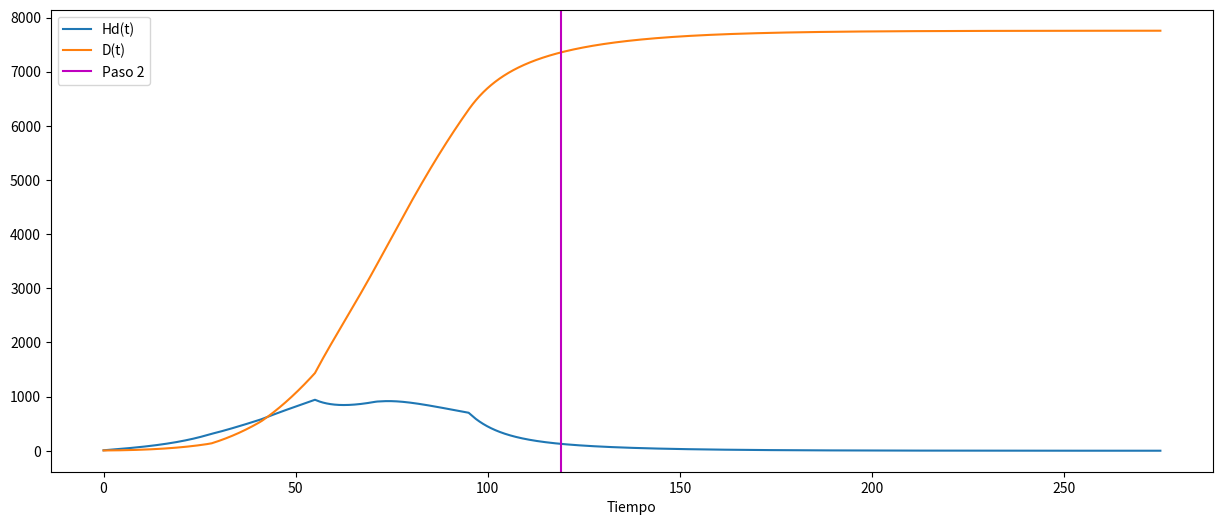
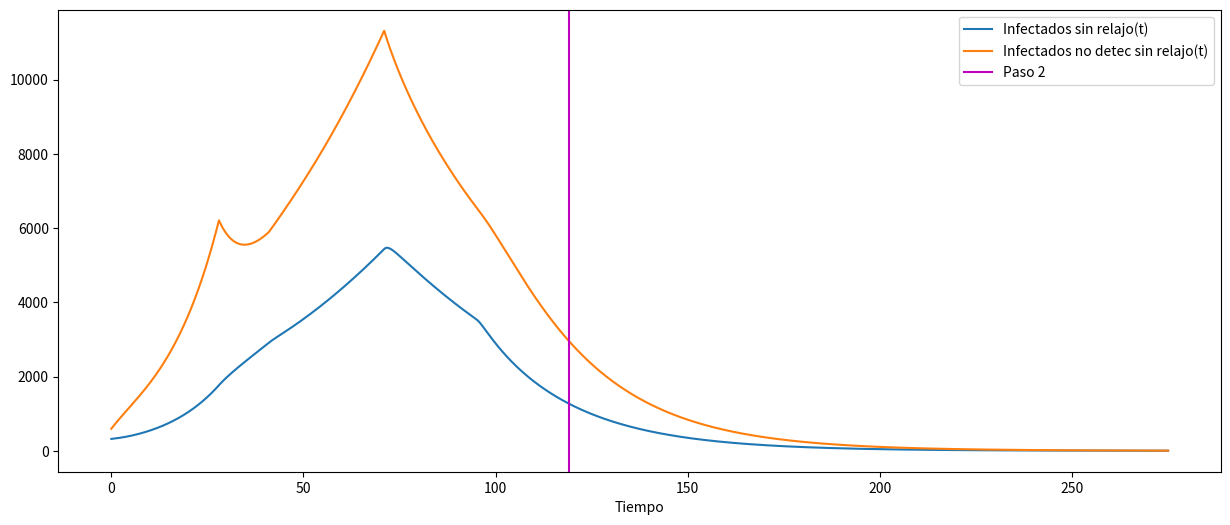
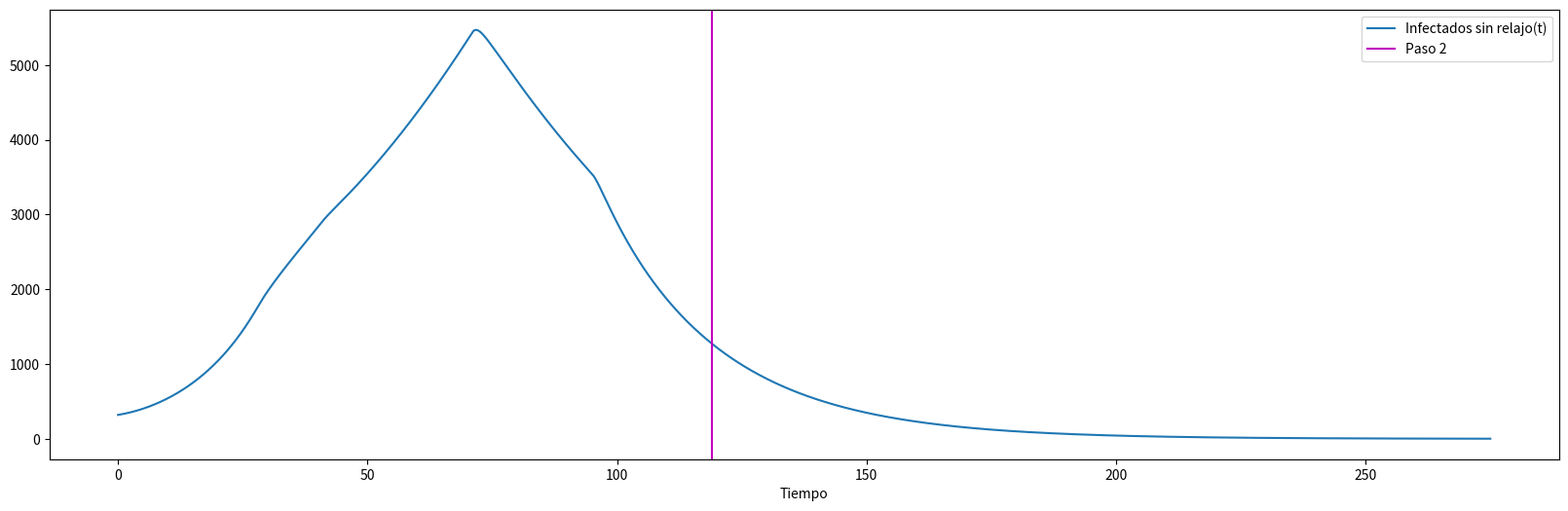
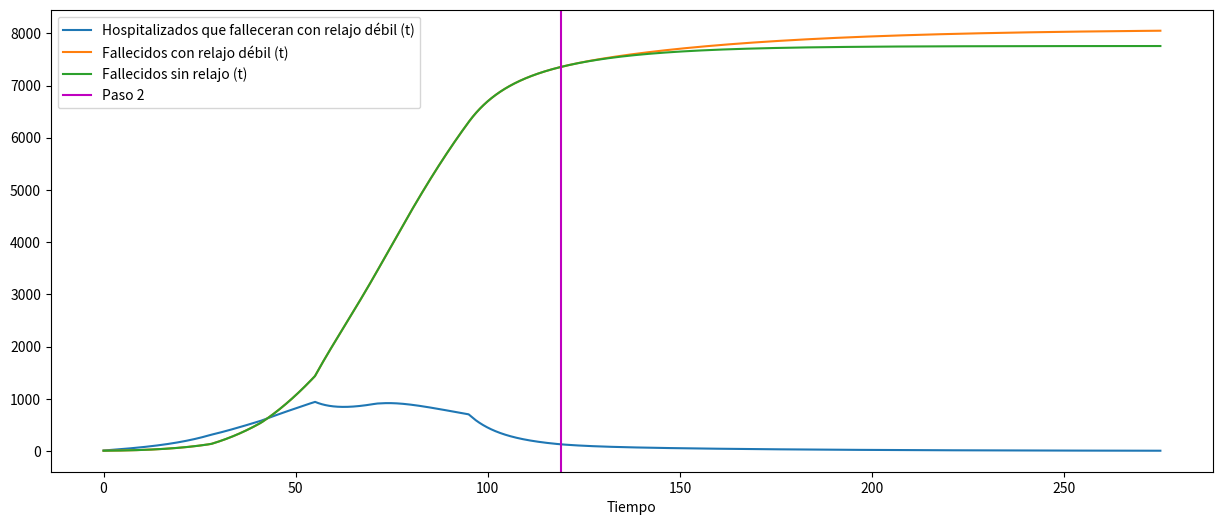
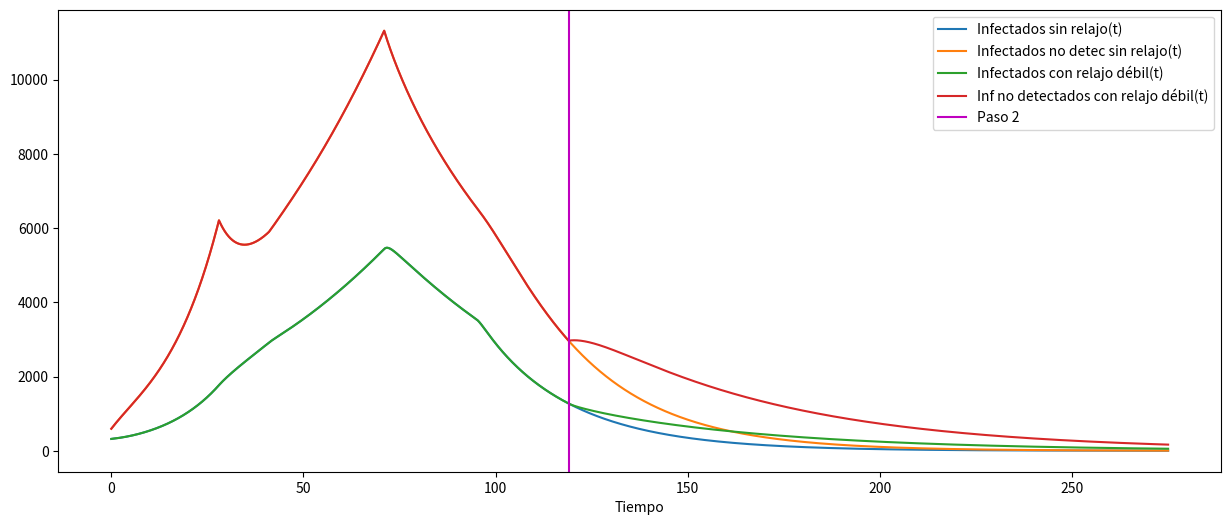
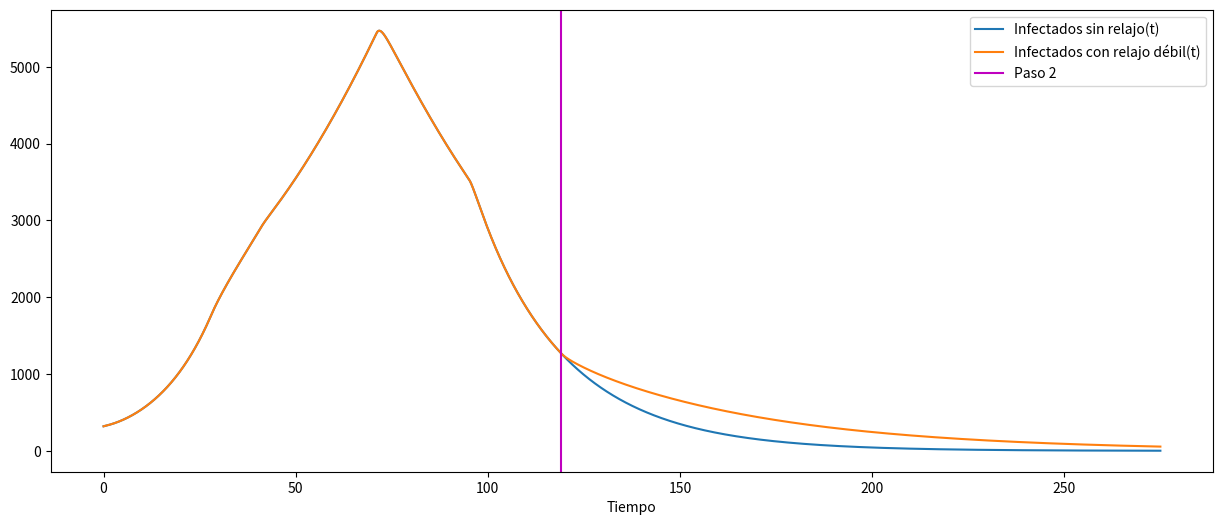

The matplotlib source for these figures, in order: (Note: this script raises an exception after producing the figures.)
#!/usr/bin/env python
# coding: utf-8

# In[1]:


import scipy.integrate
import numpy as np
import matplotlib.pyplot as plt


# In[2]:


def SEIHQRD(y,t,N,ye,yinf):
    S,E,I,Iu,Idu,Hr,Hd,Q,Rd,Ru,Du,D=y
    me=0.58889915 #medida de control aplicada a los expuestos en t0 (1 de abril de 2020)
    miu=0.418343253 #medida de control aplicada a los infectados no detectados en t0
    mid=0.41370334 #medida de control aplicada a los infectados detectados en t0
    mhr=0.2994201 #medida de control aplicada a los hospitalizados que se recuperaran en t0
    mhd=0.29990032 #medida de control aplicada a los hospitalizados que falleceran en t0
    bid=0.302230547 #tasa de contagio por estar en contacto con alguien infectado
    ce=0.903887292
    cu=0.871018708
    ch=0.139375658
    be=ce*bid #tasa de contagio por estar en contacto con alguien expuesto
    biu=cu*bid #tasa de contagio por estar en contacto con alguien asintomatico
    bhd=ch*bid #tasa de contagio por estar en contacto con un hospitalizado
    bhr=bhd
    yhd=0.037475687 #días de transición (días**-1) de un hospitalizado a estado D
    yhr=0.078839256 #días de transición (días**-1) de un hospitalizado a estado Q
    yi=1 #días de transición (días**-1) de un infectado a estado a Iu,Q,Hr,Hd
    yiu=1/9 #días de transición (días**-1) de un infectado no detectado a estado Ru
    w=0.019 #Tasa de fatalidad del virus
    wu=w #Tasa de fatalidad para no detectados
    yidu=1/10 #días de transición (días**-1) de un infectado no detectado al estado D
    teta=0.35837 #Proporción de infectados detectados
    yq=1/14 #días de transición (días**-1) de alguien en cuarentena al estado R (días impuestos por autoridad)
    p=0.028 #probabilidad de un infectado de ser hospitalizado
    if t>28.01: #a partir del 28 de abril se aplica relajo de medidas por llamado a la nueva normalidad
        teta=0.7229 #Proporción de infectados detectados cambia en función de saturación sistema atención
        me=0.652410404
        miu=0.432222681
        mid=0.403307236
        mhr=0.299865256
        mhd=0.300033437
        ce=0.873104031
        cu=0.869448088
        ch=0.137222316
        bid=0.272203775
        yhd=1/14 #días de un hospitalizado a D disminuyen a medida que se satura el sistema
        be=ce*bid
        biu=cu*bid
        bhd=ch*bid
        bhr=bhd
        w=0.022 #tasa de fatalidad aumenta con saturación del sistema
    if t>41.01: #11 de mayo se reaplican medidas tras aumento de contagios en abril
        teta=0.7080
        me=0.693554262
        miu=0.482486993
        mid=0.466126264
        mhr=0.199387429
        mhd=0.199931628
        ce=0.898357762
        cu=0.870867463
        ch=0.139281752
        bid=0.238821633
        be=ce*bid
        biu=cu*bid
        bhd=ch*bid
        bhr=bhd
        yhd=1/12
        w=0.02622
    if t>55.01:
        yhd=1/7
    if t>71.01:
        teta=0.8139
        me=0.587470322
        miu=0.332486993
        mid=0.316126264
        mhr=0.300223233
        mhd=0.300042725
        ce=0.898357762
        cu=0.870867463
        ch=0.139281752
        bid=0.242728381
        be=ce*bid
        biu=cu*bid
        bhd=ch*bid
        bhr=bhd
        w=0.02457
    if t>95: #14 de julio caida de fatalidad en espera de nuevos datos
        teta=0.8139
        me=0.507470322
        miu=0.252486993
        mid=0.236126264
        mhr=0.230223233
        mhd=0.230042725
        ce=0.898357762
        cu=0.870867463
        ch=0.139281752
        bid=0.242728381
        be=ce*bid
        biu=cu*bid
        bhd=ch*bid
        bhr=bhd
        w=0.009
    if t>119.01 and t<120.01:
        print(D)
    dS_dt=-(S/N)*(me*be*E+miu*biu*Iu+mid*bid*I+mhr*bhr*Hr+mhd*bhd*Hd)
    dE_dt=(S/N)*(me*be*E+miu*biu*Iu+mid*bid*I+mhr*bhr*Hr+mhd*bhd*Hd)-ye*E
    dI_dt=ye*E-yi*I
    dIu_dt=(1-teta-wu)*yi*I-yiu*Iu
    dIdu_dt=wu*yi*I-yidu*Idu
    dHr_dt=p*(teta-w)*yi*I-yhr*Hr
    dHd_dt=w*yi*I-yhd*Hd
    dQ_dt=(1-p)*(teta-w)*yi*I+yhr*Hr-yq*Q
    dRd_dt=yq*Q
    dRu_dt=yiu*Iu
    dDu_dt=yidu*Idu
    dD_dt=yhd*Hd
    return(dS_dt,dE_dt,dI_dt,dIu_dt,dIdu_dt,dHr_dt,dHd_dt,dQ_dt,dRd_dt,dRu_dt,dDu_dt,dD_dt)


# In[3]:


S=8119853
E=1828
I=320
Iu=594
Hr=81
Hd=8
Rd=234
Ru=200
D=5
N=8125072
Q=1930
Idu=12
Du=7
ye=0.1818
yinf=0.0714
t=np.linspace(0,275,6500)
ans=scipy.integrate.odeint(SEIHQRD,[S,E,I,Iu,Idu,Hr,Hd,Q,Rd,Ru,Du,D],t,args=(N,ye,yinf))
ans=np.array(ans)


# In[4]:


plt.figure(figsize=[15,6])
plt.plot(t,ans[:,6],label="Hd(t)")
plt.plot(t,ans[:,11],label="D(t)")
#plt.plot(118, 9693,'ro',label='Fallecidos hoy')
#plt.plot(118, 2547,'go',label='Hospitalizados que falleceran')
plt.axvline(x=119, color='m',label='Paso 2')
plt.legend()
plt.xlabel("Tiempo")
plt.show()


# In[5]:


plt.figure(figsize=[15,6])
plt.plot(t,ans[:,2],label="Infectados sin relajo(t)")
plt.plot(t,ans[:,3],label="Infectados no detec sin relajo(t)")
plt.axvline(x=119, color='m',label='Paso 2')
plt.legend()
plt.xlabel("Tiempo")
plt.show()


# In[6]:


plt.figure(figsize=[20,6])
plt.plot(t,ans[:,2],label="Infectados sin relajo(t)")
plt.axvline(x=119, color='m',label='Paso 2')
plt.legend()
plt.xlabel("Tiempo")
plt.show()


# In[7]:


def SEIHQRD2(y,t,N,ye,yinf): #Caso de relajar medidas en 0.05
    S,E,I,Iu,Idu,Hr,Hd,Q,Rd,Ru,Du,D=y
    me=0.58889915 #medida de control aplicada a los expuestos en t0 (1 de abril de 2020)
    miu=0.418343253 #medida de control aplicada a los infectados no detectados en t0
    mid=0.41370334 #medida de control aplicada a los infectados detectados en t0
    mhr=0.2994201 #medida de control aplicada a los hospitalizados que se recuperaran en t0
    mhd=0.29990032 #medida de control aplicada a los hospitalizados que falleceran en t0
    bid=0.302230547 #tasa de contagio por estar en contacto con alguien infectado
    ce=0.903887292
    cu=0.871018708
    ch=0.139375658
    be=ce*bid #tasa de contagio por estar en contacto con alguien expuesto
    biu=cu*bid #tasa de contagio por estar en contacto con alguien asintomatico
    bhd=ch*bid #tasa de contagio por estar en contacto con un hospitalizado
    bhr=bhd
    yhd=0.037475687 #días de transición (días**-1) de un hospitalizado a estado D
    yhr=0.078839256 #días de transición (días**-1) de un hospitalizado a estado Q
    yi=1 #días de transición (días**-1) de un infectado a estado a Iu,Q,Hr,Hd
    yiu=1/9 #días de transición (días**-1) de un infectado no detectado a estado Ru
    w=0.019 #Tasa de fatalidad del virus
    wu=w #Tasa de fatalidad para no detectados
    yidu=1/10 #días de transición (días**-1) de un infectado no detectado al estado D
    teta=0.35837 #Proporción de infectados detectados
    yq=1/14 #días de transición (días**-1) de alguien en cuarentena al estado R (días impuestos por autoridad)
    p=0.028 #probabilidad de un infectado de ser hospitalizado
    if t>28.01: #a partir del 28 de abril se aplica relajo de medidas por llamado a la nueva normalidad
        teta=0.7229 #Proporción de infectados detectados cambia en función de saturación sistema atención
        me=0.652410404
        miu=0.432222681
        mid=0.403307236
        mhr=0.299865256
        mhd=0.300033437
        ce=0.873104031
        cu=0.869448088
        ch=0.137222316
        bid=0.272203775
        yhd=1/14 #días de un hospitalizado a D disminuyen a medida que se satura el sistema
        be=ce*bid
        biu=cu*bid
        bhd=ch*bid
        bhr=bhd
        w=0.022 #tasa de fatalidad aumenta con saturación del sistema
    if t>41.01: #11 de mayo se reaplican medidas tras aumento de contagios en abril
        teta=0.7080
        me=0.693554262
        miu=0.482486993
        mid=0.466126264
        mhr=0.199387429
        mhd=0.199931628
        ce=0.898357762
        cu=0.870867463
        ch=0.139281752
        bid=0.238821633
        be=ce*bid
        biu=cu*bid
        bhd=ch*bid
        bhr=bhd
        yhd=1/12
        w=0.02622
    if t>55.01:
        yhd=1/7
    if t>71.01:
        teta=0.8139
        me=0.587470322
        miu=0.332486993
        mid=0.316126264
        mhr=0.300223233
        mhd=0.300042725
        ce=0.898357762
        cu=0.870867463
        ch=0.139281752
        bid=0.242728381
        be=ce*bid
        biu=cu*bid
        bhd=ch*bid
        bhr=bhd
        w=0.02457
    if t>95: #14 de julio caida de fatalidad en espera de nuevos datos
        teta=0.8139
        me=0.507470322
        miu=0.252486993
        mid=0.236126264
        mhr=0.230223233
        mhd=0.230042725
        ce=0.898357762
        cu=0.870867463
        ch=0.139281752
        bid=0.242728381
        be=ce*bid
        biu=cu*bid
        bhd=ch*bid
        bhr=bhd
        w=0.009
    if t>119:
        w=0.00976
        teta=0.7080
        me=0.557
        miu=0.3024
        mid=0.286
    dS_dt=-(S/N)*(me*be*E+miu*biu*Iu+mid*bid*I+mhr*bhr*Hr+mhd*bhd*Hd)
    dE_dt=(S/N)*(me*be*E+miu*biu*Iu+mid*bid*I+mhr*bhr*Hr+mhd*bhd*Hd)-ye*E
    dI_dt=ye*E-yi*I
    dIu_dt=(1-teta-wu)*yi*I-yiu*Iu
    dIdu_dt=wu*yi*I-yidu*Idu
    dHr_dt=p*(teta-w)*yi*I-yhr*Hr
    dHd_dt=w*yi*I-yhd*Hd
    dQ_dt=(1-p)*(teta-w)*yi*I+yhr*Hr-yq*Q
    dRd_dt=yq*Q
    dRu_dt=yiu*Iu
    dDu_dt=yidu*Idu
    dD_dt=yhd*Hd
    return(dS_dt,dE_dt,dI_dt,dIu_dt,dIdu_dt,dHr_dt,dHd_dt,dQ_dt,dRd_dt,dRu_dt,dDu_dt,dD_dt)


# In[8]:


S=8119853
E=1828
I=320
Iu=594
Hr=81
Hd=8
Rd=234
Ru=200
D=5
N=8125072
Q=1930
Idu=12
Du=7
ye=0.1818
yinf=0.0714
t=np.linspace(0,275,6500)
ans2=scipy.integrate.odeint(SEIHQRD2,[S,E,I,Iu,Idu,Hr,Hd,Q,Rd,Ru,Du,D],t,args=(N,ye,yinf))
ans2=np.array(ans2)


# In[9]:


plt.figure(figsize=[15,6])
plt.plot(t,ans2[:,6],label="Hospitalizados que falleceran con relajo débil (t)")
plt.plot(t,ans2[:,11],label="Fallecidos con relajo débil (t)")
plt.plot(t,ans[:,11],label="Fallecidos sin relajo (t)")
plt.axvline(x=119, color='m',label='Paso 2')
plt.legend()
plt.xlabel("Tiempo")
plt.show()


# In[10]:


plt.figure(figsize=[15,6])
plt.plot(t,ans[:,2],label="Infectados sin relajo(t)")
plt.plot(t,ans[:,3],label="Infectados no detec sin relajo(t)")
plt.plot(t,ans2[:,2],label="Infectados con relajo débil(t)")
plt.plot(t,ans2[:,3],label="Inf no detectados con relajo débil(t)")
plt.axvline(x=119, color='m',label='Paso 2')
plt.legend()
plt.xlabel("Tiempo")
plt.show()


# In[11]:


plt.figure(figsize=[15,6])
plt.plot(t,ans[:,2],label="Infectados sin relajo(t)")
plt.plot(t,ans2[:,2],label="Infectados con relajo débil(t)")
plt.axvline(x=119, color='m',label='Paso 2')
plt.legend()
plt.xlabel("Tiempo")
plt.show()


# In[12]:


def SEIHQRD3(y,t,N,ye,yinf): #Caso de relajar medidas en 0.1
    S,E,I,Iu,Idu,Hr,Hd,Q,Rd,Ru,Du,D=y
    me=0.58889915 #medida de control aplicada a los expuestos en t0 (1 de abril de 2020)
    miu=0.418343253 #medida de control aplicada a los infectados no detectados en t0
    mid=0.41370334 #medida de control aplicada a los infectados detectados en t0
    mhr=0.2994201 #medida de control aplicada a los hospitalizados que se recuperaran en t0
    mhd=0.29990032 #medida de control aplicada a los hospitalizados que falleceran en t0
    bid=0.302230547 #tasa de contagio por estar en contacto con alguien infectado
    ce=0.903887292
    cu=0.871018708
    ch=0.139375658
    be=ce*bid #tasa de contagio por estar en contacto con alguien expuesto
    biu=cu*bid #tasa de contagio por estar en contacto con alguien asintomatico
    bhd=ch*bid #tasa de contagio por estar en contacto con un hospitalizado
    bhr=bhd
    yhd=0.037475687 #días de transición (días**-1) de un hospitalizado a estado D
    yhr=0.078839256 #días de transición (días**-1) de un hospitalizado a estado Q
    yi=1 #días de transición (días**-1) de un infectado a estado a Iu,Q,Hr,Hd
    yiu=1/9 #días de transición (días**-1) de un infectado no detectado a estado Ru
    w=0.019 #Tasa de fatalidad del virus
    wu=w #Tasa de fatalidad para no detectados
    yidu=1/10 #días de transición (días**-1) de un infectado no detectado al estado D
    teta=0.35837 #Proporción de infectados detectados
    yq=1/14 #días de transición (días**-1) de alguien en cuarentena al estado R (días impuestos por autoridad)
    p=0.028 #probabilidad de un infectado de ser hospitalizado
    if t>28.01: #a partir del 28 de abril se aplica relajo de medidas por llamado a la nueva normalidad
        teta=0.7229 #Proporción de infectados detectados cambia en función de saturación sistema atención
        me=0.652410404
        miu=0.432222681
        mid=0.403307236
        mhr=0.299865256
        mhd=0.300033437
        ce=0.873104031
        cu=0.869448088
        ch=0.137222316
        bid=0.272203775
        yhd=1/14 #días de un hospitalizado a D disminuyen a medida que se satura el sistema
        be=ce*bid
        biu=cu*bid
        bhd=ch*bid
        bhr=bhd
        w=0.022 #tasa de fatalidad aumenta con saturación del sistema
    if t>41.01: #11 de mayo se reaplican medidas tras aumento de contagios en abril
        teta=0.7080
        me=0.693554262
        miu=0.482486993
        mid=0.466126264
        mhr=0.199387429
        mhd=0.199931628
        ce=0.898357762
        cu=0.870867463
        ch=0.139281752
        bid=0.238821633
        be=ce*bid
        biu=cu*bid
        bhd=ch*bid
        bhr=bhd
        yhd=1/12
        w=0.02622
    if t>55.01:
        yhd=1/7
    if t>71.01:
        teta=0.8139
        me=0.587470322
        miu=0.332486993
        mid=0.316126264
        mhr=0.300223233
        mhd=0.300042725
        ce=0.898357762
        cu=0.870867463
        ch=0.139281752
        bid=0.242728381
        be=ce*bid
        biu=cu*bid
        bhd=ch*bid
        bhr=bhd
        w=0.02457
    if t>95: #14 de julio caida de fatalidad en espera de nuevos datos
        teta=0.8139
        me=0.507470322
        miu=0.252486993
        mid=0.236126264
        mhr=0.230223233
        mhd=0.230042725
        ce=0.898357762
        cu=0.870867463
        ch=0.139281752
        bid=0.242728381
        be=ce*bid
        biu=cu*bid
        bhd=ch*bid
        bhr=bhd
        w=0.009
    if t>119:
        w=0.00976
        teta=0.7080
        me=0.6074
        miu=0.3524
        mid=0.336
    dS_dt=-(S/N)*(me*be*E+miu*biu*Iu+mid*bid*I+mhr*bhr*Hr+mhd*bhd*Hd)
    dE_dt=(S/N)*(me*be*E+miu*biu*Iu+mid*bid*I+mhr*bhr*Hr+mhd*bhd*Hd)-ye*E
    dI_dt=ye*E-yi*I
    if int(I//1) not in lR:
          lR.append(int(I))
    dIu_dt=(1-teta-wu)*yi*I-yiu*Iu
    dIdu_dt=wu*yi*I-yidu*Idu
    dHr_dt=p*(teta-w)*yi*I-yhr*Hr
    dHd_dt=w*yi*I-yhd*Hd
    dQ_dt=(1-p)*(teta-w)*yi*I+yhr*Hr-yq*Q
    dRd_dt=yq*Q
    dRu_dt=yiu*Iu
    dDu_dt=yidu*Idu
    dD_dt=yhd*Hd
    return(dS_dt,dE_dt,dI_dt,dIu_dt,dIdu_dt,dHr_dt,dHd_dt,dQ_dt,dRd_dt,dRu_dt,dDu_dt,dD_dt)


# In[13]:


S=8119853
E=1828
I=320
Iu=594
Hr=81
Hd=8
Rd=234
Ru=200
D=5
N=8125072
Q=1930
Idu=12
Du=7
ye=0.1818
yinf=0.0714
t=np.linspace(0,275,6500)
ans3=scipy.integrate.odeint(SEIHQRD3,[S,E,I,Iu,Idu,Hr,Hd,Q,Rd,Ru,Du,D],t,args=(N,ye,yinf))
ans3=np.array(ans3)


# In[ ]:


plt.figure(figsize=[15,6])
plt.plot(t,ans[:,2],label="Infectados sin relajo(t)")
plt.plot(t,ans[:,3],label="Infectados no detec sin relajo(t)")
plt.plot(t,ans2[:,2],label="Infectados con relajo débil(t)")
plt.plot(t,ans2[:,3],label="Inf no detectados con relajo débil(t)")
plt.plot(t,ans3[:,2],label="Infectados con relajo medio(t)")
plt.plot(t,ans3[:,3],label="Inf no detectados con relajo medio(t)")
plt.axvline(x=119, color='m',label='Paso 2')
plt.legend()
plt.xlabel("Tiempo")
plt.show()


# In[ ]:


plt.figure(figsize=[15,6])
plt.plot(t,ans[:,2],label="Infectados sin relajo(t)")
plt.plot(t,ans[:,3],label="Infectados no detec sin relajo(t)")
plt.plot(t,ans3[:,2],label="Infectados con relajo medio(t)")
plt.plot(t,ans3[:,3],label="Inf no detectados con relajo medio(t)")
plt.axvline(x=119, color='m',label='Paso 2')
plt.legend()
plt.xlabel("Tiempo")
plt.show()


# In[ ]:


plt.figure(figsize=[15,6])
plt.plot(t,ans[:,2],label="Infectados sin relajo(t)")
plt.plot(t,ans3[:,2],label="Infectados con relajo medio(t)")
plt.axvline(x=119, color='m',label='Paso 2')
plt.legend()
plt.xlabel("Tiempo")
plt.show()


# In[ ]:


plt.figure(figsize=[15,6])
plt.plot(t,ans3[:,6],label="Hospitalizados que falleceran con relajo medio (t)")
plt.plot(t,ans3[:,11],label="Fallecidos con relajo medio (t)")
plt.plot(t,ans[:,11],label="Fallecidos sin relajo (t)")
plt.axvline(x=119, color='m',label='Paso 2')
plt.legend()
plt.xlabel("Tiempo")
plt.show()


# In[ ]:


plt.figure(figsize=[15,6])
plt.plot(t,ans[:,2],label="Infectados sin relajo(t)")
plt.plot(t,ans2[:,2],label="Infectados con relajo débil(t)")
plt.plot(t,ans3[:,2],label="Infectados con relajo medio(t)")
plt.axvline(x=119, color='m',label='Paso 1')
plt.legend()
plt.xlabel("Tiempo")
plt.show()


# In[ ]:


def SEIHQRD4(y,t,N,ye,yinf): #Caso de relajar medidas en 0.15
    S,E,I,Iu,Idu,Hr,Hd,Q,Rd,Ru,Du,D=y
    me=0.58889915 #medida de control aplicada a los expuestos en t0 (1 de abril de 2020)
    miu=0.418343253 #medida de control aplicada a los infectados no detectados en t0
    mid=0.41370334 #medida de control aplicada a los infectados detectados en t0
    mhr=0.2994201 #medida de control aplicada a los hospitalizados que se recuperaran en t0
    mhd=0.29990032 #medida de control aplicada a los hospitalizados que falleceran en t0
    bid=0.302230547 #tasa de contagio por estar en contacto con alguien infectado
    ce=0.903887292
    cu=0.871018708
    ch=0.139375658
    be=ce*bid #tasa de contagio por estar en contacto con alguien expuesto
    biu=cu*bid #tasa de contagio por estar en contacto con alguien asintomatico
    bhd=ch*bid #tasa de contagio por estar en contacto con un hospitalizado
    bhr=bhd
    yhd=0.037475687 #días de transición (días**-1) de un hospitalizado a estado D
    yhr=0.078839256 #días de transición (días**-1) de un hospitalizado a estado Q
    yi=1 #días de transición (días**-1) de un infectado a estado a Iu,Q,Hr,Hd
    yiu=1/9 #días de transición (días**-1) de un infectado no detectado a estado Ru
    w=0.019 #Tasa de fatalidad del virus
    wu=w #Tasa de fatalidad para no detectados
    yidu=1/10 #días de transición (días**-1) de un infectado no detectado al estado D
    teta=0.35837 #Proporción de infectados detectados
    yq=1/14 #días de transición (días**-1) de alguien en cuarentena al estado R (días impuestos por autoridad)
    p=0.028 #probabilidad de un infectado de ser hospitalizado
    if t>28.01: #a partir del 28 de abril se aplica relajo de medidas por llamado a la nueva normalidad
        teta=0.7229 #Proporción de infectados detectados cambia en función de saturación sistema atención
        me=0.652410404
        miu=0.432222681
        mid=0.403307236
        mhr=0.299865256
        mhd=0.300033437
        ce=0.873104031
        cu=0.869448088
        ch=0.137222316
        bid=0.272203775
        yhd=1/14 #días de un hospitalizado a D disminuyen a medida que se satura el sistema
        be=ce*bid
        biu=cu*bid
        bhd=ch*bid
        bhr=bhd
        w=0.022 #tasa de fatalidad aumenta con saturación del sistema
    if t>41.01: #11 de mayo se reaplican medidas tras aumento de contagios en abril
        teta=0.7080
        me=0.693554262
        miu=0.482486993
        mid=0.466126264
        mhr=0.199387429
        mhd=0.199931628
        ce=0.898357762
        cu=0.870867463
        ch=0.139281752
        bid=0.238821633
        be=ce*bid
        biu=cu*bid
        bhd=ch*bid
        bhr=bhd
        yhd=1/12
        w=0.02622
    if t>55.01:
        yhd=1/7
    if t>71.01:
        teta=0.8139
        me=0.587470322
        miu=0.332486993
        mid=0.316126264
        mhr=0.300223233
        mhd=0.300042725
        ce=0.898357762
        cu=0.870867463
        ch=0.139281752
        bid=0.242728381
        be=ce*bid
        biu=cu*bid
        bhd=ch*bid
        bhr=bhd
        w=0.02457
    if t>95: #14 de julio caida de fatalidad en espera de nuevos datos
        teta=0.8139
        me=0.507470322
        miu=0.252486993
        mid=0.236126264
        mhr=0.230223233
        mhd=0.230042725
        ce=0.898357762
        cu=0.870867463
        ch=0.139281752
        bid=0.242728381
        be=ce*bid
        biu=cu*bid
        bhd=ch*bid
        bhr=bhd
        w=0.009
    if t>119:
        w=0.00976
        teta=0.7080
        me=0.6574
        miu=0.4024
        mid=0.386
    dS_dt=-(S/N)*(me*be*E+miu*biu*Iu+mid*bid*I+mhr*bhr*Hr+mhd*bhd*Hd)
    dE_dt=(S/N)*(me*be*E+miu*biu*Iu+mid*bid*I+mhr*bhr*Hr+mhd*bhd*Hd)-ye*E
    dI_dt=ye*E-yi*I
    dIu_dt=(1-teta-wu)*yi*I-yiu*Iu
    dIdu_dt=wu*yi*I-yidu*Idu
    dHr_dt=p*(teta-w)*yi*I-yhr*Hr
    dHd_dt=w*yi*I-yhd*Hd
    dQ_dt=(1-p)*(teta-w)*yi*I+yhr*Hr-yq*Q
    dRd_dt=yq*Q
    dRu_dt=yiu*Iu
    dDu_dt=yidu*Idu
    dD_dt=yhd*Hd
    return(dS_dt,dE_dt,dI_dt,dIu_dt,dIdu_dt,dHr_dt,dHd_dt,dQ_dt,dRd_dt,dRu_dt,dDu_dt,dD_dt)


# In[ ]:


S=8119853
E=1828
I=320
Iu=594
Hr=81
Hd=8
Rd=234
Ru=200
D=5
N=8125072
Q=1930
Idu=12
Du=7
ye=0.1818
yinf=0.0714
t=np.linspace(0,275,6500)
ans4=scipy.integrate.odeint(SEIHQRD4,[S,E,I,Iu,Idu,Hr,Hd,Q,Rd,Ru,Du,D],t,args=(N,ye,yinf))
ans4=np.array(ans4)


# In[ ]:


plt.figure(figsize=[15,6])
plt.plot(t,ans[:,2],label="Infectados sin relajo(t)")
plt.plot(t,ans2[:,2],label="Infectados con relajo débil(t)")
plt.plot(t,ans3[:,2],label="Infectados con relajo medio(t)")
plt.plot(t,ans4[:,2],label="Infectados con relajo fuerte(t)")
plt.axvline(x=119, color='m',label='Paso 2')
plt.legend()
plt.xlabel("Tiempo")
plt.show()


# In[ ]:


plt.figure(figsize=[15,6])
plt.plot(t,ans[:,2],label="Infectados sin relajo(t)")
plt.plot(t,ans4[:,3],label="Inf no detectados con relajo fuerte(t)")
plt.plot(t,ans[:,3],label="Inf no detectados sin relajo(t)")
plt.plot(t,ans4[:,2],label="Infectados con relajo fuerte(t)")
plt.axvline(x=119, color='m',label='Paso 2')
plt.legend()
plt.xlabel("Tiempo")
plt.show()


# In[ ]:


plt.figure(figsize=[15,6])
plt.plot(t,ans4[:,6],label="Hospitalizados que falleceran con relajo fuerte (t)")
plt.plot(t,ans4[:,11],label="Fallecidos con relajo fuerte (t)")
plt.plot(t,ans[:,11],label="Fallecidos sin relajo (t)")
plt.axvline(x=119, color='m',label='Paso 2')
plt.legend()
plt.xlabel("Tiempo")
plt.show()


# In[ ]:


plt.figure(figsize=[15,6])
plt.plot(t,ans[:,2],label="Infectados sin relajo(t)")


plt.plot(t,ans4[:,2],label="Infectados con relajo fuerte(t)")
plt.axvline(x=119, color='m',label='Paso 2')
plt.legend()
plt.xlabel("Tiempo")
plt.show()


# In[ ]:


def SEIHQRD5(y,t,N,ye,yinf): #Caso de dejar las medidas en 1
    S,E,I,Iu,Idu,Hr,Hd,Q,Rd,Ru,Du,D=y
    me=0.58889915 #medida de control aplicada a los expuestos en t0 (1 de abril de 2020)
    miu=0.418343253 #medida de control aplicada a los infectados no detectados en t0
    mid=0.41370334 #medida de control aplicada a los infectados detectados en t0
    mhr=0.2994201 #medida de control aplicada a los hospitalizados que se recuperaran en t0
    mhd=0.29990032 #medida de control aplicada a los hospitalizados que falleceran en t0
    bid=0.302230547 #tasa de contagio por estar en contacto con alguien infectado
    ce=0.903887292
    cu=0.871018708
    ch=0.139375658
    be=ce*bid #tasa de contagio por estar en contacto con alguien expuesto
    biu=cu*bid #tasa de contagio por estar en contacto con alguien asintomatico
    bhd=ch*bid #tasa de contagio por estar en contacto con un hospitalizado
    bhr=bhd
    yhd=0.037475687 #días de transición (días**-1) de un hospitalizado a estado D
    yhr=0.078839256 #días de transición (días**-1) de un hospitalizado a estado Q
    yi=1 #días de transición (días**-1) de un infectado a estado a Iu,Q,Hr,Hd
    yiu=1/9 #días de transición (días**-1) de un infectado no detectado a estado Ru
    w=0.019 #Tasa de fatalidad del virus
    wu=w #Tasa de fatalidad para no detectados
    yidu=1/10 #días de transición (días**-1) de un infectado no detectado al estado D
    teta=0.35837 #Proporción de infectados detectados
    yq=1/14 #días de transición (días**-1) de alguien en cuarentena al estado R (días impuestos por autoridad)
    p=0.028 #probabilidad de un infectado de ser hospitalizado
    if t>28.01: #a partir del 28 de abril se aplica relajo de medidas por llamado a la nueva normalidad
        teta=0.7229 #Proporción de infectados detectados cambia en función de saturación sistema atención
        me=0.652410404
        miu=0.432222681
        mid=0.403307236
        mhr=0.299865256
        mhd=0.300033437
        ce=0.873104031
        cu=0.869448088
        ch=0.137222316
        bid=0.272203775
        yhd=1/14 #días de un hospitalizado a D disminuyen a medida que se satura el sistema
        be=ce*bid
        biu=cu*bid
        bhd=ch*bid
        bhr=bhd
        w=0.022 #tasa de fatalidad aumenta con saturación del sistema
    if t>41.01: #11 de mayo se reaplican medidas tras aumento de contagios en abril
        teta=0.7080
        me=0.693554262
        miu=0.482486993
        mid=0.466126264
        mhr=0.199387429
        mhd=0.199931628
        ce=0.898357762
        cu=0.870867463
        ch=0.139281752
        bid=0.238821633
        be=ce*bid
        biu=cu*bid
        bhd=ch*bid
        bhr=bhd
        yhd=1/12
        w=0.02622
    if t>55.01:
        yhd=1/7
    if t>71.01:
        teta=0.8139
        me=0.587470322
        miu=0.332486993
        mid=0.316126264
        mhr=0.300223233
        mhd=0.300042725
        ce=0.898357762
        cu=0.870867463
        ch=0.139281752
        bid=0.242728381
        be=ce*bid
        biu=cu*bid
        bhd=ch*bid
        bhr=bhd
        w=0.02457
    if t>95: #14 de julio caida de fatalidad en espera de nuevos datos
        teta=0.8139
        me=0.507470322
        miu=0.252486993
        mid=0.236126264
        mhr=0.230223233
        mhd=0.230042725
        ce=0.898357762
        cu=0.870867463
        ch=0.139281752
        bid=0.242728381
        be=ce*bid
        biu=cu*bid
        bhd=ch*bid
        bhr=bhd
        w=0.009
    if t>119:
        w=0.00976
        teta=0.7080
        me=1 #El valor de 1 en la medida de control implica que la medida es 100% inefectiva o no hay medida
        miu=1
        mid=1
    dS_dt=-(S/N)*(me*be*E+miu*biu*Iu+mid*bid*I+mhr*bhr*Hr+mhd*bhd*Hd)
    dE_dt=(S/N)*(me*be*E+miu*biu*Iu+mid*bid*I+mhr*bhr*Hr+mhd*bhd*Hd)-ye*E
    dI_dt=ye*E-yi*I
    dIu_dt=(1-teta-wu)*yi*I-yiu*Iu
    dIdu_dt=wu*yi*I-yidu*Idu
    dHr_dt=p*(teta-w)*yi*I-yhr*Hr
    dHd_dt=w*yi*I-yhd*Hd
    dQ_dt=(1-p)*(teta-w)*yi*I+yhr*Hr-yq*Q
    dRd_dt=yq*Q
    dRu_dt=yiu*Iu
    dDu_dt=yidu*Idu
    dD_dt=yhd*Hd
    return(dS_dt,dE_dt,dI_dt,dIu_dt,dIdu_dt,dHr_dt,dHd_dt,dQ_dt,dRd_dt,dRu_dt,dDu_dt,dD_dt)


# In[ ]:


S=8119853
E=1828
I=320
Iu=594
Hr=81
Hd=8
Rd=234
Ru=200
D=5
N=8125072
Q=1930
Idu=12
Du=7
ye=0.1818
yinf=0.0714
t=np.linspace(0,275,6500)
ans5=scipy.integrate.odeint(SEIHQRD5,[S,E,I,Iu,Idu,Hr,Hd,Q,Rd,Ru,Du,D],t,args=(N,ye,yinf))
ans5=np.array(ans5)


# In[ ]:


plt.figure(figsize=[15,6])
plt.plot(t,ans[:,2],label="Infectados sin relajo(t)")
plt.plot(t,ans2[:,2],label="Infectados con relajo débil(t)")
plt.plot(t,ans3[:,2],label="Infectados con relajo medio(t)")
plt.plot(t,ans4[:,2],label="Infectados con relajo fuerte(t)")
plt.plot(t,ans5[:,2],label="Infectados con relajo total(t)")
plt.axvline(x=149, color='m',label='Paso 1')
plt.legend()
plt.xlabel("Tiempo")
plt.show()


# In[ ]:


plt.figure(figsize=[15,6])
plt.plot(t,ans5[:,6],label="Hospitalizados que falleceran con relajo total (t)")
plt.plot(t,ans5[:,11],label="Fallecidos con relajo total (t)")
plt.plot(t,ans[:,11],label="Fallecidos sin relajo (t)")
plt.axvline(x=119, color='m',label='Paso 2')
plt.legend()
plt.xlabel("Tiempo")
plt.show()


# In[ ]:


plt.figure(figsize=[15,6])
plt.plot(t,ans[:,2],label="Infectados sin relajo(t)")
plt.plot(t,ans5[:,2],label="Infectados con relajo total(t)")
plt.plot(t,ans5[:,3],label="Inf no detectados con relajo total(t)")
plt.plot(t,ans[:,3],label="Inf no detectados sin relajo(t)")
plt.axvline(x=119, color='m',label='Paso 1')
plt.legend()
plt.xlabel("Tiempo")
plt.show()


# In[ ]:


plt.figure(figsize=[15,6])
plt.plot(t,ans[:,2],label="Infectados sin relajo(t)")
plt.plot(t,ans5[:,2],label="Infectados con relajo total(t)")

plt.axvline(x=119, color='m',label='Paso 1')
plt.legend()
plt.xlabel("Tiempo")
plt.show()


# In[ ]:


def SEIHQRD6(y,t,N,ye,yinf): #Caso de postergar desconfinamiento en 30 días
    S,E,I,Iu,Idu,Hr,Hd,Q,Rd,Ru,Du,D=y
    me=0.58889915 #medida de control aplicada a los expuestos en t0 (1 de abril de 2020)
    miu=0.418343253 #medida de control aplicada a los infectados no detectados en t0
    mid=0.41370334 #medida de control aplicada a los infectados detectados en t0
    mhr=0.2994201 #medida de control aplicada a los hospitalizados que se recuperaran en t0
    mhd=0.29990032 #medida de control aplicada a los hospitalizados que falleceran en t0
    bid=0.302230547 #tasa de contagio por estar en contacto con alguien infectado
    ce=0.903887292
    cu=0.871018708
    ch=0.139375658
    be=ce*bid #tasa de contagio por estar en contacto con alguien expuesto
    biu=cu*bid #tasa de contagio por estar en contacto con alguien asintomatico
    bhd=ch*bid #tasa de contagio por estar en contacto con un hospitalizado
    bhr=bhd
    yhd=0.037475687 #días de transición (días**-1) de un hospitalizado a estado D
    yhr=0.078839256 #días de transición (días**-1) de un hospitalizado a estado Q
    yi=1 #días de transición (días**-1) de un infectado a estado a Iu,Q,Hr,Hd
    yiu=1/9 #días de transición (días**-1) de un infectado no detectado a estado Ru
    w=0.019 #Tasa de fatalidad del virus
    wu=w #Tasa de fatalidad para no detectados
    yidu=1/10 #días de transición (días**-1) de un infectado no detectado al estado D
    teta=0.35837 #Proporción de infectados detectados
    yq=1/14 #días de transición (días**-1) de alguien en cuarentena al estado R (días impuestos por autoridad)
    p=0.028 #probabilidad de un infectado de ser hospitalizado
    if t>28.01: #a partir del 28 de abril se aplica relajo de medidas por llamado a la nueva normalidad
        teta=0.7229 #Proporción de infectados detectados cambia en función de saturación sistema atención
        me=0.652410404
        miu=0.432222681
        mid=0.403307236
        mhr=0.299865256
        mhd=0.300033437
        ce=0.873104031
        cu=0.869448088
        ch=0.137222316
        bid=0.272203775
        yhd=1/14 #días de un hospitalizado a D disminuyen a medida que se satura el sistema
        be=ce*bid
        biu=cu*bid
        bhd=ch*bid
        bhr=bhd
        w=0.022 #tasa de fatalidad aumenta con saturación del sistema
    if t>41.01: #11 de mayo se reaplican medidas tras aumento de contagios en abril
        teta=0.7080
        me=0.693554262
        miu=0.482486993
        mid=0.466126264
        mhr=0.199387429
        mhd=0.199931628
        ce=0.898357762
        cu=0.870867463
        ch=0.139281752
        bid=0.238821633
        be=ce*bid
        biu=cu*bid
        bhd=ch*bid
        bhr=bhd
        yhd=1/12
        w=0.02622
    if t>55.01:
        yhd=1/7
    if t>71.01:
        teta=0.8139
        me=0.587470322
        miu=0.332486993
        mid=0.316126264
        mhr=0.300223233
        mhd=0.300042725
        ce=0.898357762
        cu=0.870867463
        ch=0.139281752
        bid=0.242728381
        be=ce*bid
        biu=cu*bid
        bhd=ch*bid
        bhr=bhd
        w=0.02457
    if t>95: #14 de julio caida de fatalidad en espera de nuevos datos
        teta=0.8139
        me=0.507470322
        miu=0.252486993
        mid=0.236126264
        mhr=0.230223233
        mhd=0.230042725
        ce=0.898357762
        cu=0.870867463
        ch=0.139281752
        bid=0.242728381
        be=ce*bid
        biu=cu*bid
        bhd=ch*bid
        bhr=bhd
        w=0.009
    if t>149: #En lugar de desconfinar el 28 de julio postergarlo en 30 días
        w=0.00976
        teta=0.7080
        me=0.6074
        miu=0.3524
        mid=0.3361
    dS_dt=-(S/N)*(me*be*E+miu*biu*Iu+mid*bid*I+mhr*bhr*Hr+mhd*bhd*Hd)
    dE_dt=(S/N)*(me*be*E+miu*biu*Iu+mid*bid*I+mhr*bhr*Hr+mhd*bhd*Hd)-ye*E
    dI_dt=ye*E-yi*I
    dIu_dt=(1-teta-wu)*yi*I-yiu*Iu
    dIdu_dt=wu*yi*I-yidu*Idu
    dHr_dt=p*(teta-w)*yi*I-yhr*Hr
    dHd_dt=w*yi*I-yhd*Hd
    dQ_dt=(1-p)*(teta-w)*yi*I+yhr*Hr-yq*Q
    dRd_dt=yq*Q
    dRu_dt=yiu*Iu
    dDu_dt=yidu*Idu
    dD_dt=yhd*Hd
    return(dS_dt,dE_dt,dI_dt,dIu_dt,dIdu_dt,dHr_dt,dHd_dt,dQ_dt,dRd_dt,dRu_dt,dDu_dt,dD_dt)


# In[ ]:


S=8119853
E=1828
I=320
Iu=594
Hr=81
Hd=8
Rd=234
Ru=200
D=5
N=8125072
Q=1930
Idu=12
Du=7
ye=0.1818
yinf=0.0714
t=np.linspace(0,275,6500)
ans6=scipy.integrate.odeint(SEIHQRD6,[S,E,I,Iu,Idu,Hr,Hd,Q,Rd,Ru,Du,D],t,args=(N,ye,yinf))
ans6=np.array(ans6)


# In[ ]:


plt.figure(figsize=[15,6])
plt.plot(t,ans6[:,6],label="Hospitalizados que falleceran con relajo medio (t)")
plt.plot(t,ans6[:,11],label="Fallecidos con relajo medio (t)")
plt.plot(t,ans[:,11],label="Fallecidos sin relajo (t)")
plt.axvline(x=149, color='m',label='Paso 2')
plt.legend()
plt.xlabel("Tiempo")
plt.show()


# In[ ]:


plt.figure(figsize=[15,6])
plt.plot(t,ans[:,2],label="Infectados sin relajo(t)")
plt.plot(t,ans[:,3],label="Infectados no detec sin relajo(t)")
plt.plot(t,ans6[:,2],label="Infectados con relajo medio(t)")
plt.plot(t,ans6[:,3],label="Inf no detectados con relajo medio(t)")
plt.axvline(x=149, color='m',label='Paso 2')
plt.legend()
plt.xlabel("Tiempo")
plt.show()


# In[ ]:


plt.figure(figsize=[15,6])
plt.plot(t,ans[:,2],label="Infectados sin relajo(t)")
plt.plot(t,ans6[:,2],label="Infectados con relajo medio(t)")
plt.axvline(x=149, color='m',label='Paso 2')
plt.legend()
plt.xlabel("Tiempo")
plt.show()


# In[ ]:


def SEIHQRD7(y,t,N,ye,yinf): #Caso de postergar desconfinamiento en 60 días
    S,E,I,Iu,Idu,Hr,Hd,Q,Rd,Ru,Du,D=y
    me=0.58889915 #medida de control aplicada a los expuestos en t0 (1 de abril de 2020)
    miu=0.418343253 #medida de control aplicada a los infectados no detectados en t0
    mid=0.41370334 #medida de control aplicada a los infectados detectados en t0
    mhr=0.2994201 #medida de control aplicada a los hospitalizados que se recuperaran en t0
    mhd=0.29990032 #medida de control aplicada a los hospitalizados que falleceran en t0
    bid=0.302230547 #tasa de contagio por estar en contacto con alguien infectado
    ce=0.903887292
    cu=0.871018708
    ch=0.139375658
    be=ce*bid #tasa de contagio por estar en contacto con alguien expuesto
    biu=cu*bid #tasa de contagio por estar en contacto con alguien asintomatico
    bhd=ch*bid #tasa de contagio por estar en contacto con un hospitalizado
    bhr=bhd
    yhd=0.037475687 #días de transición (días**-1) de un hospitalizado a estado D
    yhr=0.078839256 #días de transición (días**-1) de un hospitalizado a estado Q
    yi=1 #días de transición (días**-1) de un infectado a estado a Iu,Q,Hr,Hd
    yiu=1/9 #días de transición (días**-1) de un infectado no detectado a estado Ru
    w=0.019 #Tasa de fatalidad del virus
    wu=w #Tasa de fatalidad para no detectados
    yidu=1/10 #días de transición (días**-1) de un infectado no detectado al estado D
    teta=0.35837 #Proporción de infectados detectados
    yq=1/14 #días de transición (días**-1) de alguien en cuarentena al estado R (días impuestos por autoridad)
    p=0.028 #probabilidad de un infectado de ser hospitalizado
    if t>28.01: #a partir del 28 de abril se aplica relajo de medidas por llamado a la nueva normalidad
        teta=0.7229 #Proporción de infectados detectados cambia en función de saturación sistema atención
        me=0.652410404
        miu=0.432222681
        mid=0.403307236
        mhr=0.299865256
        mhd=0.300033437
        ce=0.873104031
        cu=0.869448088
        ch=0.137222316
        bid=0.272203775
        yhd=1/14 #días de un hospitalizado a D disminuyen a medida que se satura el sistema
        be=ce*bid
        biu=cu*bid
        bhd=ch*bid
        bhr=bhd
        w=0.022 #tasa de fatalidad aumenta con saturación del sistema
    if t>41.01: #11 de mayo se reaplican medidas tras aumento de contagios en abril
        teta=0.7080
        me=0.693554262
        miu=0.482486993
        mid=0.466126264
        mhr=0.199387429
        mhd=0.199931628
        ce=0.898357762
        cu=0.870867463
        ch=0.139281752
        bid=0.238821633
        be=ce*bid
        biu=cu*bid
        bhd=ch*bid
        bhr=bhd
        yhd=1/12
        w=0.02622
    if t>55.01:
        yhd=1/7
    if t>71.01:
        teta=0.8139
        me=0.587470322
        miu=0.332486993
        mid=0.316126264
        mhr=0.300223233
        mhd=0.300042725
        ce=0.898357762
        cu=0.870867463
        ch=0.139281752
        bid=0.242728381
        be=ce*bid
        biu=cu*bid
        bhd=ch*bid
        bhr=bhd
        w=0.02457
    if t>95: #14 de julio caida de fatalidad en espera de nuevos datos
        teta=0.8139
        me=0.507470322
        miu=0.252486993
        mid=0.236126264
        mhr=0.230223233
        mhd=0.230042725
        ce=0.898357762
        cu=0.870867463
        ch=0.139281752
        bid=0.242728381
        be=ce*bid
        biu=cu*bid
        bhd=ch*bid
        bhr=bhd
        w=0.009
    if t>179: #En lugar de desconfinar el 28 de julio postergarlo en 60 días
        w=0.00976
        teta=0.7080
        me=0.6074
        miu=0.3524
        mid=0.3361
    dS_dt=-(S/N)*(me*be*E+miu*biu*Iu+mid*bid*I+mhr*bhr*Hr+mhd*bhd*Hd)
    dE_dt=(S/N)*(me*be*E+miu*biu*Iu+mid*bid*I+mhr*bhr*Hr+mhd*bhd*Hd)-ye*E
    dI_dt=ye*E-yi*I
    dIu_dt=(1-teta-wu)*yi*I-yiu*Iu
    dIdu_dt=wu*yi*I-yidu*Idu
    dHr_dt=p*(teta-w)*yi*I-yhr*Hr
    dHd_dt=w*yi*I-yhd*Hd
    dQ_dt=(1-p)*(teta-w)*yi*I+yhr*Hr-yq*Q
    dRd_dt=yq*Q
    dRu_dt=yiu*Iu
    dDu_dt=yidu*Idu
    dD_dt=yhd*Hd
    return(dS_dt,dE_dt,dI_dt,dIu_dt,dIdu_dt,dHr_dt,dHd_dt,dQ_dt,dRd_dt,dRu_dt,dDu_dt,dD_dt)


# In[ ]:


S=8119853
E=1828
I=320
Iu=594
Hr=81
Hd=8
Rd=234
Ru=200
D=5
N=8125072
Q=1930
Idu=12
Du=7
ye=0.1818
yinf=0.0714
t=np.linspace(0,275,6500)
ans7=scipy.integrate.odeint(SEIHQRD7,[S,E,I,Iu,Idu,Hr,Hd,Q,Rd,Ru,Du,D],t,args=(N,ye,yinf))
ans7=np.array(ans7)


# In[ ]:


plt.figure(figsize=[15,6])
plt.plot(t,ans7[:,6],label="Hospitalizados que falleceran con relajo medio (t)")
plt.plot(t,ans7[:,11],label="Fallecidos con relajo medio (t)")
plt.plot(t,ans[:,11],label="Fallecidos sin relajo (t)")
plt.axvline(x=179, color='m',label='Paso 2')
plt.legend()
plt.xlabel("Tiempo")
plt.show()


# In[ ]:


plt.figure(figsize=[15,6])
plt.plot(t,ans[:,2],label="Infectados sin relajo(t)")
plt.plot(t,ans[:,3],label="Infectados no detec sin relajo(t)")
plt.plot(t,ans7[:,2],label="Infectados con relajo medio(t)")
plt.plot(t,ans7[:,3],label="Inf no detectados con relajo medio(t)")
plt.axvline(x=179, color='m',label='Paso 2')
plt.legend()
plt.xlabel("Tiempo")
plt.show()


# In[ ]:


plt.figure(figsize=[15,6])
plt.plot(t,ans[:,2],label="Infectados sin relajo(t)")
plt.plot(t,ans7[:,2],label="Infectados con relajo medio(t)")
plt.axvline(x=179, color='m',label='Paso 2')
plt.legend()
plt.xlabel("Tiempo")
plt.show()


# In[ ]:


def SEIHQRD8(y,t,N,ye,yinf): #Caso de postergar desconfinamiento en 90 días
    S,E,I,Iu,Idu,Hr,Hd,Q,Rd,Ru,Du,D=y
    me=0.58889915 #medida de control aplicada a los expuestos en t0 (1 de abril de 2020)
    miu=0.418343253 #medida de control aplicada a los infectados no detectados en t0
    mid=0.41370334 #medida de control aplicada a los infectados detectados en t0
    mhr=0.2994201 #medida de control aplicada a los hospitalizados que se recuperaran en t0
    mhd=0.29990032 #medida de control aplicada a los hospitalizados que falleceran en t0
    bid=0.302230547 #tasa de contagio por estar en contacto con alguien infectado
    ce=0.903887292
    cu=0.871018708
    ch=0.139375658
    be=ce*bid #tasa de contagio por estar en contacto con alguien expuesto
    biu=cu*bid #tasa de contagio por estar en contacto con alguien asintomatico
    bhd=ch*bid #tasa de contagio por estar en contacto con un hospitalizado
    bhr=bhd
    yhd=0.037475687 #días de transición (días**-1) de un hospitalizado a estado D
    yhr=0.078839256 #días de transición (días**-1) de un hospitalizado a estado Q
    yi=1 #días de transición (días**-1) de un infectado a estado a Iu,Q,Hr,Hd
    yiu=1/9 #días de transición (días**-1) de un infectado no detectado a estado Ru
    w=0.019 #Tasa de fatalidad del virus
    wu=w #Tasa de fatalidad para no detectados
    yidu=1/10 #días de transición (días**-1) de un infectado no detectado al estado D
    teta=0.35837 #Proporción de infectados detectados
    yq=1/14 #días de transición (días**-1) de alguien en cuarentena al estado R (días impuestos por autoridad)
    p=0.028 #probabilidad de un infectado de ser hospitalizado
    if t>28.01: #a partir del 28 de abril se aplica relajo de medidas por llamado a la nueva normalidad
        teta=0.7229 #Proporción de infectados detectados cambia en función de saturación sistema atención
        me=0.652410404
        miu=0.432222681
        mid=0.403307236
        mhr=0.299865256
        mhd=0.300033437
        ce=0.873104031
        cu=0.869448088
        ch=0.137222316
        bid=0.272203775
        yhd=1/14 #días de un hospitalizado a D disminuyen a medida que se satura el sistema
        be=ce*bid
        biu=cu*bid
        bhd=ch*bid
        bhr=bhd
        w=0.022 #tasa de fatalidad aumenta con saturación del sistema
    if t>41.01: #11 de mayo se reaplican medidas tras aumento de contagios en abril
        teta=0.7080
        me=0.693554262
        miu=0.482486993
        mid=0.466126264
        mhr=0.199387429
        mhd=0.199931628
        ce=0.898357762
        cu=0.870867463
        ch=0.139281752
        bid=0.238821633
        be=ce*bid
        biu=cu*bid
        bhd=ch*bid
        bhr=bhd
        yhd=1/12
        w=0.02622
    if t>55.01:
        yhd=1/7
    if t>71.01:
        teta=0.8139
        me=0.587470322
        miu=0.332486993
        mid=0.316126264
        mhr=0.300223233
        mhd=0.300042725
        ce=0.898357762
        cu=0.870867463
        ch=0.139281752
        bid=0.242728381
        be=ce*bid
        biu=cu*bid
        bhd=ch*bid
        bhr=bhd
        w=0.02457
    if t>95: #14 de julio caida de fatalidad en espera de nuevos datos
        teta=0.8139
        me=0.507470322
        miu=0.252486993
        mid=0.236126264
        mhr=0.230223233
        mhd=0.230042725
        ce=0.898357762
        cu=0.870867463
        ch=0.139281752
        bid=0.242728381
        be=ce*bid
        biu=cu*bid
        bhd=ch*bid
        bhr=bhd
        w=0.009
    if t>209: #En lugar de desconfinar el 28 de julio postergarlo en 90 días
        w=0.00976
        teta=0.7080
        me=0.6074
        miu=0.3524
        mid=0.3361
    dS_dt=-(S/N)*(me*be*E+miu*biu*Iu+mid*bid*I+mhr*bhr*Hr+mhd*bhd*Hd)
    dE_dt=(S/N)*(me*be*E+miu*biu*Iu+mid*bid*I+mhr*bhr*Hr+mhd*bhd*Hd)-ye*E
    dI_dt=ye*E-yi*I
    dIu_dt=(1-teta-wu)*yi*I-yiu*Iu
    dIdu_dt=wu*yi*I-yidu*Idu
    dHr_dt=p*(teta-w)*yi*I-yhr*Hr
    dHd_dt=w*yi*I-yhd*Hd
    dQ_dt=(1-p)*(teta-w)*yi*I+yhr*Hr-yq*Q
    dRd_dt=yq*Q
    dRu_dt=yiu*Iu
    dDu_dt=yidu*Idu
    dD_dt=yhd*Hd
    return(dS_dt,dE_dt,dI_dt,dIu_dt,dIdu_dt,dHr_dt,dHd_dt,dQ_dt,dRd_dt,dRu_dt,dDu_dt,dD_dt)


# In[ ]:


S=8119853
E=1828
I=320
Iu=594
Hr=81
Hd=8
Rd=234
Ru=200
D=5
N=8125072
Q=1930
Idu=12
Du=7
ye=0.1818
yinf=0.0714
t=np.linspace(0,275,6500)
ans8=scipy.integrate.odeint(SEIHQRD8,[S,E,I,Iu,Idu,Hr,Hd,Q,Rd,Ru,Du,D],t,args=(N,ye,yinf))
ans8=np.array(ans8)


# In[ ]:


plt.figure(figsize=[15,6])
plt.plot(t,ans8[:,6],label="Hospitalizados que falleceran con relajo medio (t)")
plt.plot(t,ans8[:,11],label="Fallecidos con relajo medio (t)")
plt.plot(t,ans[:,11],label="Fallecidos sin relajo (t)")
plt.axvline(x=200, color='m',label='Paso 2')
plt.legend()
plt.xlabel("Tiempo")
plt.show()


# In[ ]:


plt.figure(figsize=[15,6])
plt.plot(t,ans[:,2],label="Infectados sin relajo(t)")
plt.plot(t,ans[:,3],label="Infectados no detec sin relajo(t)")
plt.plot(t,ans8[:,2],label="Infectados con relajo medio(t)")
plt.plot(t,ans8[:,3],label="Inf no detectados con relajo medio(t)")
plt.axvline(x=200, color='m',label='Paso 2')
plt.legend()
plt.xlabel("Tiempo")
plt.show()


# In[ ]:


plt.figure(figsize=[15,6])
plt.plot(t,ans[:,2],label="Infectados sin relajo(t)")

plt.plot(t,ans8[:,2],label="Infectados con relajo medio(t)")

plt.axvline(x=200, color='m',label='Paso 2')
plt.legend()
plt.xlabel("Tiempo")
plt.show()


# In[ ]:


plt.figure(figsize=[15,6])
plt.plot(t,ans[:,2],label="Infectados sin relajo(t)")
plt.plot(t,ans2[:,2],label="Infectados con relajo débil (t)")
plt.plot(t,ans3[:,2],label="Infectados con relajo medio (t)")
plt.plot(t,ans4[:,2],label="Infectados con relajo fuerte (t)")
plt.plot(t,ans7[:,2],label="Infectados con relajo medio post 1 mes (t)")
plt.plot(t,ans8[:,2],label="Infectados con relajo medio post 2 meses (t)")
#plt.axvline(x=149, color='m',label='Paso 2')
plt.legend()
plt.xlabel("Tiempo")
plt.show()


# In[ ]:





# In[ ]:


def SEIHQRD11(y,t,N,ye,yinf): #Aumento gradual del relajo de las medidas
    S,E,I,Iu,Idu,Hr,Hd,Q,Rd,Ru,Du,D=y
    me=0.58889915 #medida de control aplicada a los expuestos en t0 (1 de abril de 2020)
    miu=0.418343253 #medida de control aplicada a los infectados no detectados en t0
    mid=0.41370334 #medida de control aplicada a los infectados detectados en t0
    mhr=0.2994201 #medida de control aplicada a los hospitalizados que se recuperaran en t0
    mhd=0.29990032 #medida de control aplicada a los hospitalizados que falleceran en t0
    bid=0.302230547 #tasa de contagio por estar en contacto con alguien infectado
    ce=0.903887292
    cu=0.871018708
    ch=0.139375658
    be=ce*bid #tasa de contagio por estar en contacto con alguien expuesto
    biu=cu*bid #tasa de contagio por estar en contacto con alguien asintomatico
    bhd=ch*bid #tasa de contagio por estar en contacto con un hospitalizado
    bhr=bhd
    yhd=0.037475687 #días de transición (días**-1) de un hospitalizado a estado D
    yhr=0.078839256 #días de transición (días**-1) de un hospitalizado a estado Q
    yi=1 #días de transición (días**-1) de un infectado a estado a Iu,Q,Hr,Hd
    yiu=1/9 #días de transición (días**-1) de un infectado no detectado a estado Ru
    w=0.019 #Tasa de fatalidad del virus
    wu=w #Tasa de fatalidad para no detectados
    yidu=1/10 #días de transición (días**-1) de un infectado no detectado al estado D
    teta=0.35837 #Proporción de infectados detectados
    yq=1/14 #días de transición (días**-1) de alguien en cuarentena al estado R (días impuestos por autoridad)
    p=0.028 #probabilidad de un infectado de ser hospitalizado
    if t>28.01: #a partir del 28 de abril se aplica relajo de medidas por llamado a la nueva normalidad
        teta=0.7229 #Proporción de infectados detectados cambia en función de saturación sistema atención
        me=0.652410404
        miu=0.432222681
        mid=0.403307236
        mhr=0.299865256
        mhd=0.300033437
        ce=0.873104031
        cu=0.869448088
        ch=0.137222316
        bid=0.272203775
        yhd=1/14 #días de un hospitalizado a D disminuyen a medida que se satura el sistema
        be=ce*bid
        biu=cu*bid
        bhd=ch*bid
        bhr=bhd
        w=0.022 #tasa de fatalidad aumenta con saturación del sistema
    if t>41.01: #11 de mayo se reaplican medidas tras aumento de contagios en abril
        teta=0.7080
        me=0.693554262
        miu=0.482486993
        mid=0.466126264
        mhr=0.199387429
        mhd=0.199931628
        ce=0.898357762
        cu=0.870867463
        ch=0.139281752
        bid=0.238821633
        be=ce*bid
        biu=cu*bid
        bhd=ch*bid
        bhr=bhd
        yhd=1/12
        w=0.02622
    if t>55.01:
        yhd=1/7
    if t>71.01:
        teta=0.8139
        me=0.587470322
        miu=0.332486993
        mid=0.316126264
        mhr=0.300223233
        mhd=0.300042725
        ce=0.898357762
        cu=0.870867463
        ch=0.139281752
        bid=0.242728381
        be=ce*bid
        biu=cu*bid
        bhd=ch*bid
        bhr=bhd
        w=0.02457
    if t>95: #14 de julio caida de fatalidad en espera de nuevos datos
        teta=0.8139
        me=0.507470322
        miu=0.252486993
        mid=0.236126264
        mhr=0.230223233
        mhd=0.230042725
        ce=0.898357762
        cu=0.870867463
        ch=0.139281752
        bid=0.242728381
        be=ce*bid
        biu=cu*bid
        bhd=ch*bid
        bhr=bhd
        w=0.009
    if t>119: 
        w=0.00976
        teta=0.7080
        me=0.5574
        miu=0.3024
        mid=0.2861
    if t>133:
        w=0.00976
        teta=0.7080
        me=0.6074
        miu=0.3524
        mid=0.3361
    if t>147:
        w=0.00976
        teta=0.7080
        me=0.6574
        miu=0.4024
        mid=0.3861
    dS_dt=-(S/N)*(me*be*E+miu*biu*Iu+mid*bid*I+mhr*bhr*Hr+mhd*bhd*Hd)
    dE_dt=(S/N)*(me*be*E+miu*biu*Iu+mid*bid*I+mhr*bhr*Hr+mhd*bhd*Hd)-ye*E
    dI_dt=ye*E-yi*I
    dIu_dt=(1-teta-wu)*yi*I-yiu*Iu
    dIdu_dt=wu*yi*I-yidu*Idu
    dHr_dt=p*(teta-w)*yi*I-yhr*Hr
    dHd_dt=w*yi*I-yhd*Hd
    dQ_dt=(1-p)*(teta-w)*yi*I+yhr*Hr-yq*Q
    dRd_dt=yq*Q
    dRu_dt=yiu*Iu
    dDu_dt=yidu*Idu
    dD_dt=yhd*Hd
    return(dS_dt,dE_dt,dI_dt,dIu_dt,dIdu_dt,dHr_dt,dHd_dt,dQ_dt,dRd_dt,dRu_dt,dDu_dt,dD_dt)


# In[ ]:


S=8119853
E=1828
I=320
Iu=594
Hr=81
Hd=8
Rd=234
Ru=200
D=5
N=8125072
Q=1930
Idu=12
Du=7
ye=0.1818
yinf=0.0714
t=np.linspace(0,275,6500)
ans11=scipy.integrate.odeint(SEIHQRD11,[S,E,I,Iu,Idu,Hr,Hd,Q,Rd,Ru,Du,D],t,args=(N,ye,yinf))
ans11=np.array(ans11)


# In[ ]:


plt.figure(figsize=[15,6])
plt.plot(t,ans[:,2],label="Infectados sin relajo(t)")

plt.plot(t,ans11[:,2],label="Infectados con Fases(t)")

plt.axvline(x=119, color='m',label='Paso 2')
plt.axvline(x=133, color='m',label='Paso 3')
plt.axvline(x=147, color='m',label='Paso 4')
plt.legend()
plt.xlabel("Tiempo")
plt.show()


# In[ ]:


plt.figure(figsize=[15,6])
plt.plot(t,ans11[:,6],label="Hospitalizados que falleceran con relajo medio (t)")
plt.plot(t,ans11[:,11],label="Fallecidos con relajo medio (t)")
plt.plot(t,ans[:,11],label="Fallecidos sin relajo (t)")
plt.axvline(x=200, color='m',label='Paso 2')
plt.legend()
plt.xlabel("Tiempo")
plt.show()


# In[ ]:





# In[ ]:





# In[ ]:
